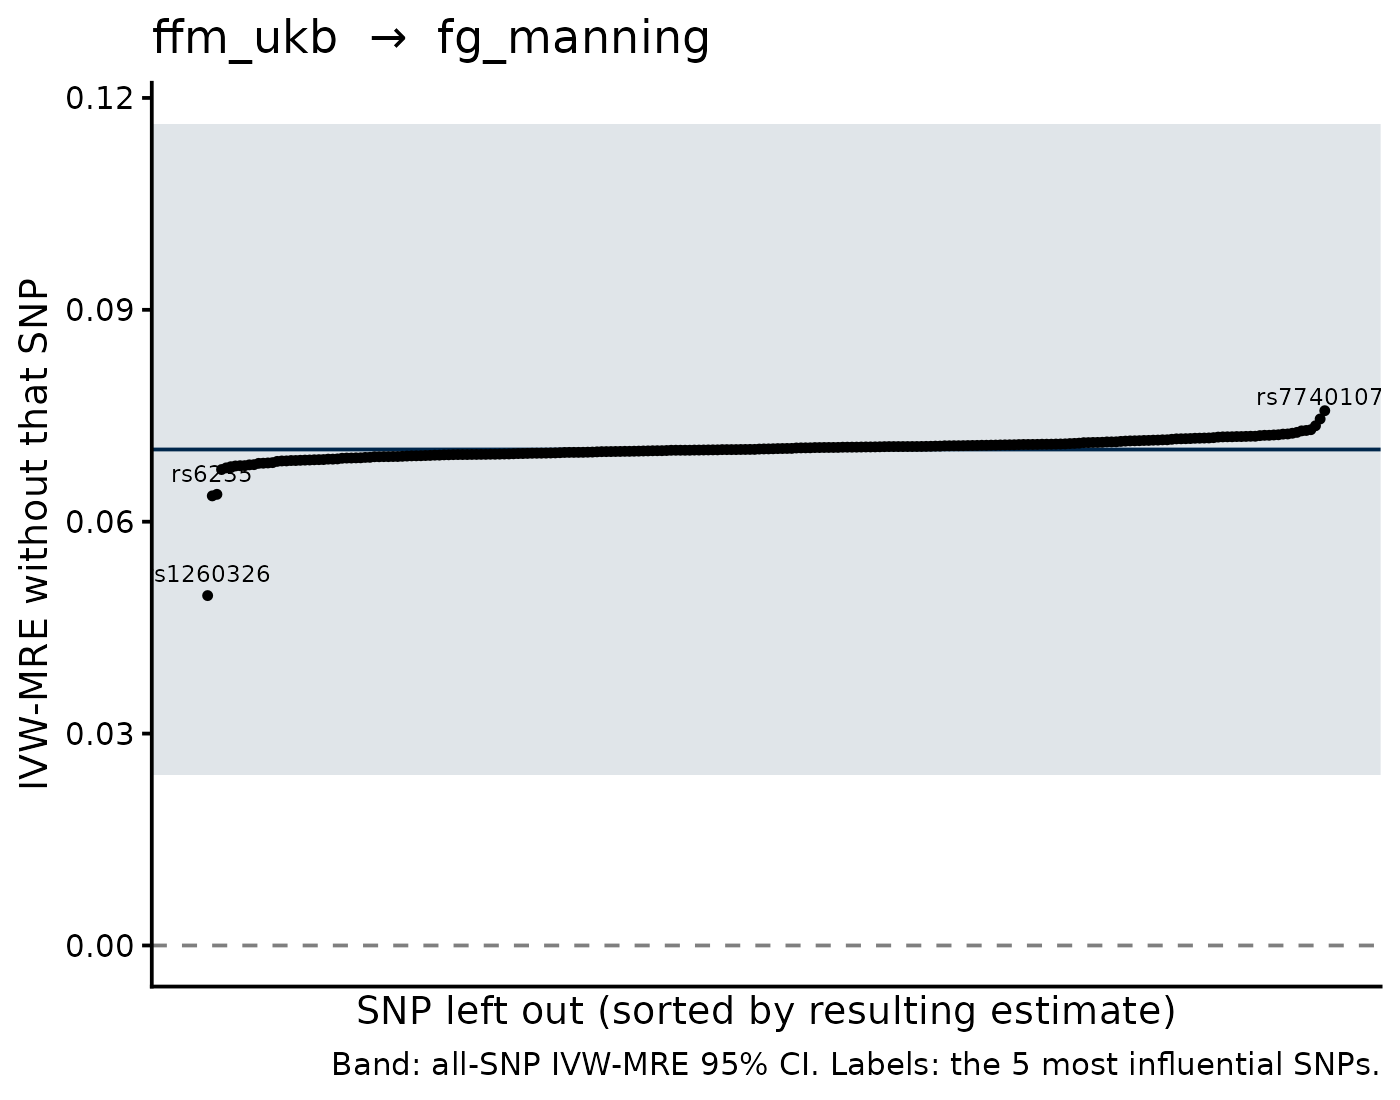

Values plotted in this chart, from the file beside it:
SNP, b_loo, se_loo, b_all, se_all, shift
rs1260326, 0.04954, 0.02053, 0.07022, 0.02352, -0.02069
rs6235, 0.06366, 0.0231, 0.07022, 0.02352, -0.006568
rs12967135, 0.06388, 0.02406, 0.07022, 0.02352, -0.006349
rs1351394, 0.07572, 0.02374, 0.07022, 0.02352, 0.005493
rs7740107, 0.07455, 0.02379, 0.07022, 0.02352, 0.004322
rs2240735, 0.07358, 0.02334, 0.07022, 0.02352, 0.003357
rs2721938, 0.06739, 0.02348, 0.07022, 0.02352, -0.002839
rs357486, 0.07303, 0.02342, 0.07022, 0.02352, 0.002803
rs10979612, 0.07292, 0.02345, 0.07022, 0.02352, 0.002694
rs6764533, 0.07286, 0.02329, 0.07022, 0.02352, 0.002637
rs7728690, 0.06762, 0.02347, 0.07022, 0.02352, -0.002603
rs10899736, 0.06779, 0.02347, 0.07022, 0.02352, -0.002438
rs7033487, 0.07265, 0.02369, 0.07022, 0.02352, 0.002422
rs10511111, 0.06789, 0.0234, 0.07022, 0.02352, -0.002333
rs9461246, 0.07252, 0.02354, 0.07022, 0.02352, 0.0023
rs17556750, 0.06793, 0.02351, 0.07022, 0.02352, -0.002295
rs6743060, 0.06794, 0.02384, 0.07022, 0.02352, -0.002287
rs2744956, 0.07242, 0.02389, 0.07022, 0.02352, 0.002199
rs17115481, 0.0724, 0.02341, 0.07022, 0.02352, 0.002176
rs3810291, 0.06805, 0.02362, 0.07022, 0.02352, -0.002175
rs2077218, 0.06808, 0.02353, 0.07022, 0.02352, -0.002146
rs1582931, 0.07231, 0.02369, 0.07022, 0.02352, 0.002086
rs9513510, 0.07228, 0.02352, 0.07022, 0.02352, 0.002058
rs2615075, 0.07224, 0.0235, 0.07022, 0.02352, 0.002011
rs11243202, 0.07223, 0.02368, 0.07022, 0.02352, 0.002008
rs11648796, 0.07219, 0.02356, 0.07022, 0.02352, 0.001963
rs708723, 0.06826, 0.02359, 0.07022, 0.02352, -0.001963
rs1412234, 0.06828, 0.02353, 0.07022, 0.02352, -0.001943
rs1064213, 0.06832, 0.02356, 0.07022, 0.02352, -0.001906
rs7619139, 0.0721, 0.02356, 0.07022, 0.02352, 0.001876
rs4132132, 0.0721, 0.02347, 0.07022, 0.02352, 0.001874
rs11880992, 0.06836, 0.0236, 0.07022, 0.02352, -0.001861
rs3809569, 0.07208, 0.02358, 0.07022, 0.02352, 0.001854
rs11196652, 0.07205, 0.02345, 0.07022, 0.02352, 0.001831
rs4968799, 0.07205, 0.02356, 0.07022, 0.02352, 0.001831
rs2071286, 0.07203, 0.02368, 0.07022, 0.02352, 0.001803
rs498685, 0.07202, 0.02343, 0.07022, 0.02352, 0.001798
rs10119967, 0.07201, 0.02358, 0.07022, 0.02352, 0.001787
rs5753630, 0.07198, 0.02345, 0.07022, 0.02352, 0.001756
rs4282339, 0.06854, 0.02364, 0.07022, 0.02352, -0.001685
rs894360, 0.0719, 0.0237, 0.07022, 0.02352, 0.001677
rs6085658, 0.07186, 0.0235, 0.07022, 0.02352, 0.001634
rs7815955, 0.0686, 0.02358, 0.07022, 0.02352, -0.001624
rs17277008, 0.07184, 0.02361, 0.07022, 0.02352, 0.00162
rs6585827, 0.06861, 0.02358, 0.07022, 0.02352, -0.001616
rs11695471, 0.07183, 0.02355, 0.07022, 0.02352, 0.001602
rs981002, 0.07181, 0.02354, 0.07022, 0.02352, 0.00159
rs9379084, 0.06866, 0.0235, 0.07022, 0.02352, -0.001563
rs7755185, 0.06866, 0.02351, 0.07022, 0.02352, -0.001561
rs2897968, 0.07177, 0.02365, 0.07022, 0.02352, 0.001549
rs5017213, 0.07175, 0.02349, 0.07022, 0.02352, 0.001531
rs3110496, 0.06869, 0.02352, 0.07022, 0.02352, -0.001529
rs10283100, 0.07174, 0.02355, 0.07022, 0.02352, 0.001515
rs11782103, 0.07173, 0.02358, 0.07022, 0.02352, 0.001505
rs527248, 0.06872, 0.02373, 0.07022, 0.02352, -0.001502
rs2307111, 0.06874, 0.02367, 0.07022, 0.02352, -0.001487
rs6081869, 0.06877, 0.02355, 0.07022, 0.02352, -0.001457
rs11245450, 0.07167, 0.02356, 0.07022, 0.02352, 0.001444
rs798759, 0.06878, 0.02356, 0.07022, 0.02352, -0.00144
rs4980826, 0.0688, 0.02351, 0.07022, 0.02352, -0.001426
... 182 more rows
